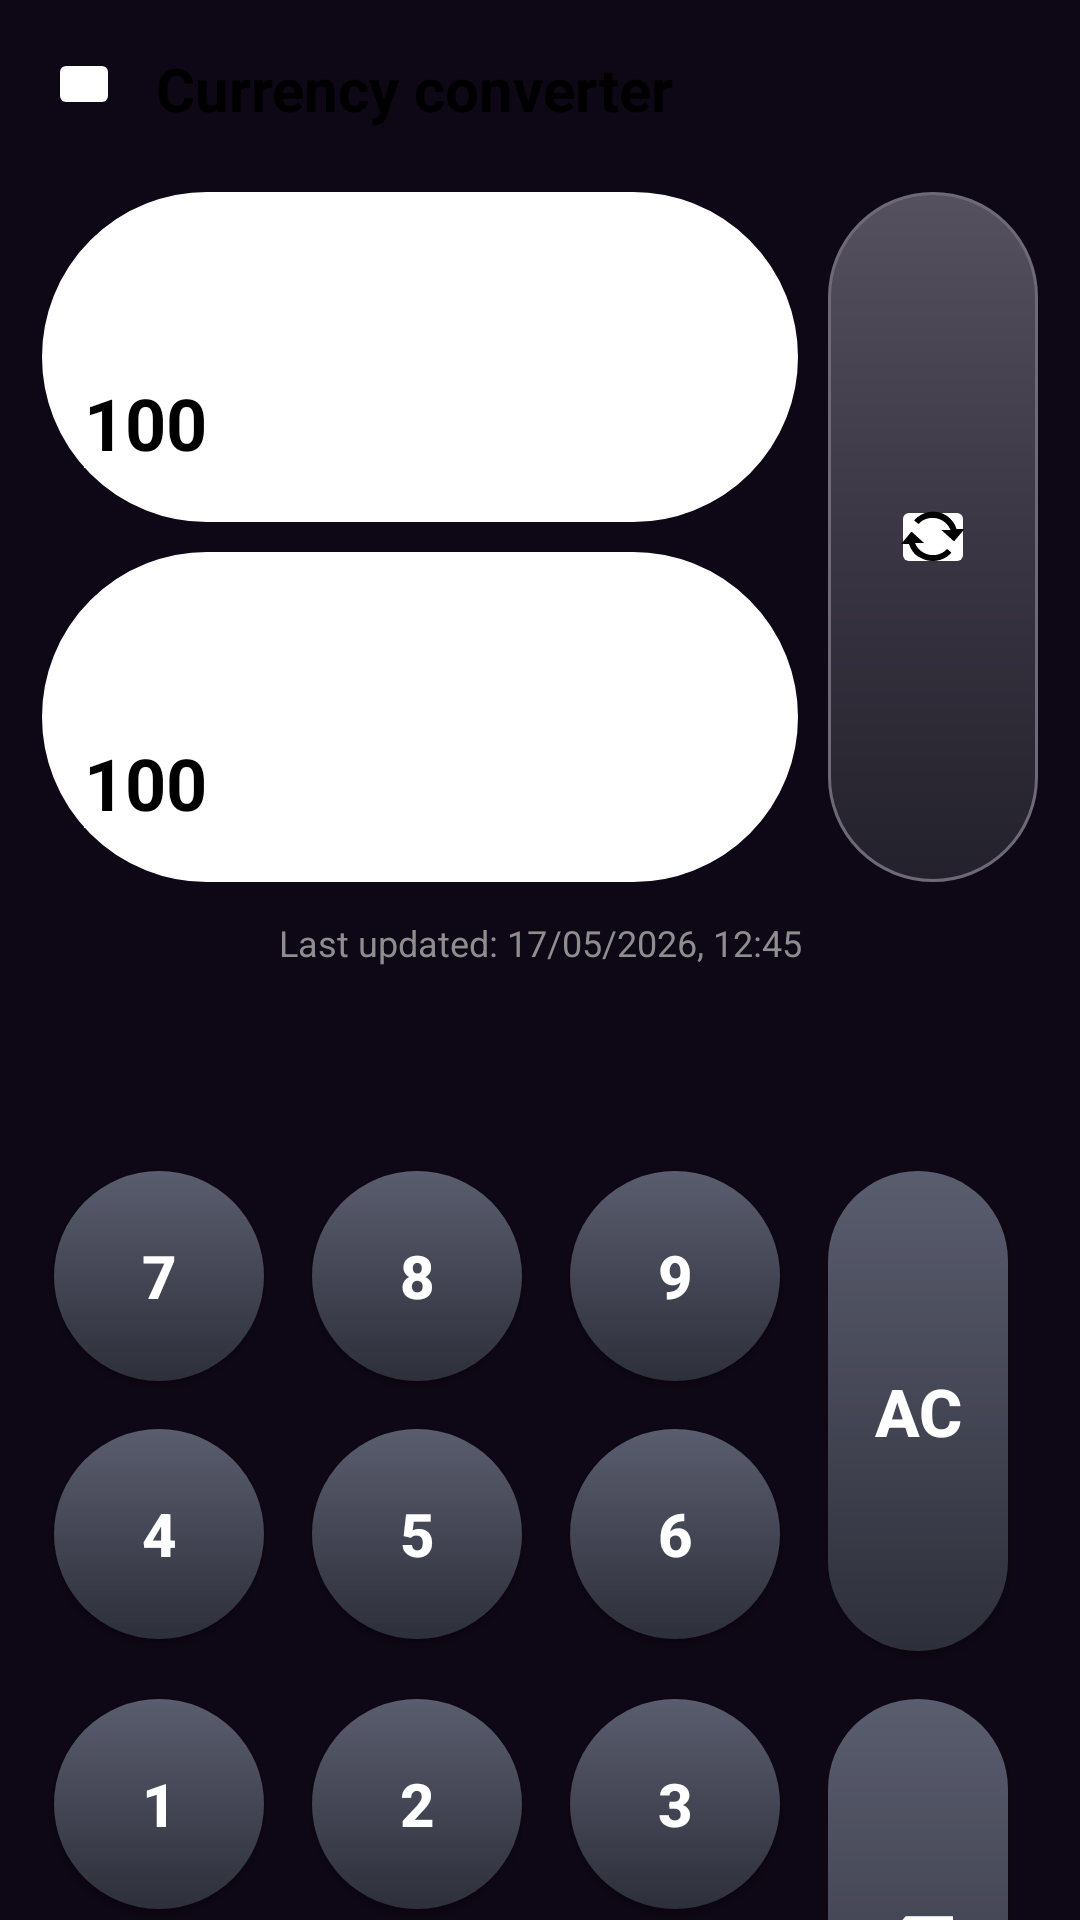

Layout XML and referenced resources for this Android screen:
<!-- AndroidManifest.xml: application theme Theme.Calculator -->
<!-- res/layout/currency_page.xml -->
<?xml version="1.0" encoding="utf-8"?>
<androidx.constraintlayout.widget.ConstraintLayout
    xmlns:android="http://schemas.android.com/apk/res/android"
    xmlns:app="http://schemas.android.com/apk/res-auto"
    xmlns:tools="http://schemas.android.com/tools"
    android:layout_width="match_parent"
    android:layout_height="match_parent"
    android:background="#0E0715"
    tools:context=".CurrencyPage"
    android:fitsSystemWindows="true">

    
    <ImageButton
        android:id="@+id/btnBack"
        android:layout_width="24dp"
        android:layout_height="24dp"
        android:layout_marginStart="16dp"
        android:layout_marginTop="16dp"
        android:src="@drawable/ic_arrow_back"
        app:tint="?attr/calcButtonText"
        android:backgroundTint="?attr/calcButtonBackground"
        app:layout_constraintStart_toStartOf="parent"
        app:layout_constraintTop_toTopOf="parent"
        android:onClick="showMeasurements"/>

    
    <TextView
        android:id="@+id/txtTitle"
        android:layout_width="wrap_content"
        android:layout_height="wrap_content"
        android:text="Currency converter"
        android:textColor="?attr/calcButtonText"
        android:backgroundTint="?attr/calcButtonBackground"
        android:textSize="20sp"
        android:textStyle="bold"
        android:layout_marginStart="12dp"
        app:layout_constraintStart_toEndOf="@id/btnBack"
        app:layout_constraintTop_toTopOf="@id/btnBack"
        />

    
    <LinearLayout
        android:id="@+id/topContainer"
        android:layout_width="0dp"
        android:layout_height="wrap_content"
        android:orientation="horizontal"
        android:layout_marginTop="24dp"
        android:layout_marginStart="14dp"
        android:layout_marginEnd="14dp"
        app:layout_constraintTop_toBottomOf="@id/btnBack"
        app:layout_constraintStart_toStartOf="parent"
        app:layout_constraintEnd_toEndOf="parent"
        android:backgroundTint="?attr/calcButtonBackground">

        
        <LinearLayout
            android:layout_width="0dp"
            android:layout_height="wrap_content"
            android:layout_weight="1"
            android:orientation="vertical"
            android:backgroundTint="?attr/calcButtonBackground">

            
            <LinearLayout
                android:layout_width="match_parent"
                android:layout_height="110dp"
                android:background="@drawable/card_bg"
                android:orientation="vertical"
                android:padding="10dp"
                android:backgroundTint="?attr/calcButtonBackground">

                <Spinner
                    android:layout_width="wrap_content"
                    android:layout_height="wrap_content"
                    android:id="@+id/sp1"
                    android:minHeight="45dp"
                    android:textColor="?attr/calcButtonText"
                    android:backgroundTint="?attr/calcButtonBackground"/>

                <EditText
                    android:id="@+id/edcc1"
                    android:layout_width="wrap_content"
                    android:layout_height="wrap_content"
                    android:backgroundTint="?attr/calcButtonBackground"
                    android:textColor="?attr/calcButtonText"
                    android:textSize="24sp"
                    android:text="100"
                    android:textStyle="bold"/>
            </LinearLayout>

            
            <Space
                android:layout_width="match_parent"
                android:layout_height="10dp"/>

            
            <LinearLayout
                android:layout_width="match_parent"
                android:layout_height="110dp"
                android:background="@drawable/card_bg"
                android:backgroundTint="?attr/calcButtonBackground"
                android:orientation="vertical"
                android:padding="10dp">

                <Spinner
                    android:layout_width="wrap_content"
                    android:layout_height="wrap_content"
                    android:id="@+id/sp2"
                    android:minHeight="45dp"
                    android:textColor="?attr/calcButtonText"
                    android:backgroundTint="?attr/calcButtonBackground"/>

                <EditText
                    android:id="@+id/edcc2"
                    android:layout_width="wrap_content"
                    android:layout_height="wrap_content"
                    android:backgroundTint="?attr/calcButtonBackground"
                    android:textColor="?attr/calcButtonText"
                    android:textSize="24sp"
                    android:text="100"
                    android:textStyle="bold"/>
            </LinearLayout>

        </LinearLayout>

        
        <LinearLayout
            android:id="@+id/btnSwap"
            android:layout_width="70dp"
            android:layout_height="230dp"
            android:layout_marginStart="10dp"
            android:background="@drawable/card_bg"
            android:gravity="center"
            android:orientation="vertical">

            <ImageButton
                android:layout_width="28dp"
                android:layout_height="28dp"
                android:src="@android:drawable/stat_notify_sync"
                android:tint="?attr/calcButtonText"
                android:backgroundTint="?attr/calcButtonBackground"
                android:onClick="swap"/>
        </LinearLayout>

    </LinearLayout>

    
    <TextView
        android:id="@+id/txtUpdated"
        android:layout_width="wrap_content"
        android:layout_height="wrap_content"
        android:text="Last updated: 17/05/2026, 12:45"
        android:textColor="#8E8E8E"
        android:textSize="12sp"
        android:layout_marginTop="12dp"
        app:layout_constraintTop_toBottomOf="@id/topContainer"
        app:layout_constraintStart_toStartOf="parent"
        app:layout_constraintEnd_toEndOf="parent"/>
<View
    android:layout_width="match_parent"
    android:layout_height="50dp"
    app:layout_constraintTop_toBottomOf="@+id/txtUpdated"
    app:layout_constraintStart_toStartOf="parent"
    app:layout_constraintEnd_toEndOf="parent"
    android:id="@+id/space1"/>
    
    <GridLayout
        android:id="@+id/keypad"
        android:layout_width="0dp"
        android:layout_height="wrap_content"
        android:columnCount="4"
        android:rowCount="4"
        android:layout_margin="10dp"
        app:layout_constraintTop_toBottomOf="@id/space1"
        app:layout_constraintStart_toStartOf="parent"
        app:layout_constraintEnd_toEndOf="parent">

        
        <Button
            android:id="@+id/btn7"
            style="@style/KeyButton"
            android:text="7"/>

        <Button
            android:id="@+id/btn8"
            style="@style/KeyButton"
            android:text="8"/>

        <Button
            android:id="@+id/btn9"
            style="@style/KeyButton"
            android:text="9"/>

        <Button
            android:id="@+id/btnAC"
            style="@style/SideButton"
            android:text="AC"
            android:layout_rowSpan="2"/>

        
        <Button
            android:id="@+id/btn4"
            style="@style/KeyButton"
            android:text="4"/>

        <Button
            android:id="@+id/btn5"
            style="@style/KeyButton"
            android:text="5"/>

        <Button
            android:id="@+id/btn6"
            style="@style/KeyButton"
            android:text="6"/>

        
        <Button
            android:id="@+id/btn1"
            style="@style/KeyButton"
            android:text="1"/>

        <Button
            android:id="@+id/btn2"
            style="@style/KeyButton"
            android:text="2"/>

        <Button
            android:id="@+id/btn3"
            style="@style/KeyButton"
            android:text="3"/>

        <Button
            android:id="@+id/btnDelete"
            style="@style/SideButton"
            android:text="⌫"
            android:layout_rowSpan="2"/>

        
        <Button
            android:id="@+id/btn00"
            style="@style/KeyButton"
            android:text="00"
            android:textSize="18sp"/>

        <Button
            android:id="@+id/btn0"
            style="@style/KeyButton"
            android:text="0"/>

        <Button
            android:id="@+id/btnDot"
            style="@style/KeyButton"
            android:text="."/>

    </GridLayout>

</androidx.constraintlayout.widget.ConstraintLayout>
<!-- resources referenced by this layout -->
<resources>
  <!-- drawable card_bg (drawable) -->
  <?xml version="1.0" encoding="utf-8"?>
  <shape xmlns:android="http://schemas.android.com/apk/res/android">
  
      <gradient
          android:angle="270"
          android:startColor="#55515F"
          android:centerColor="#3A3644"
          android:endColor="#23212B"/>
  
      <corners android:radius="100dp"/>
  
      <stroke
          android:width="1dp"
          android:color="#6E6976"/>
  </shape>
  <style name="KeyButton">
              <item name="android:layout_width">70dp</item>
              <item name="android:layout_height">70dp</item>
              <item name="android:layout_margin">8dp</item>
              <item name="android:background">@drawable/keypad_button_bg</item>
              <item name="android:textColor">@android:color/white</item>
              <item name="android:textSize">20sp</item>
              <item name="android:textStyle">bold</item>
          </style>
  <style name="SideButton">
              <item name="android:layout_width">60dp</item>
              <item name="android:layout_height">160dp</item>
              <item name="android:layout_margin">8dp</item>
              <item name="android:background">@drawable/keypad_button_bg</item>
              <item name="android:textColor">@android:color/white</item>
              <item name="android:textSize">22sp</item>
              <item name="android:textStyle">bold</item>
          </style>
  <style name="Theme.Calculator" parent="Base.Theme.Calculator" />
  <!-- drawable keypad_button_bg (drawable) -->
  <?xml version="1.0" encoding="utf-8"?>
  <shape xmlns:android="http://schemas.android.com/apk/res/android">
      <gradient
          android:angle="270"
          android:endColor="#2D2F3A"
          android:startColor="#5A5D6E"/>
  
      <corners android:radius="100dp"/>
  
  </shape>
  <style name="Base.Theme.Calculator" parent="Theme.Material3.DayNight.NoActionBar">
          
          
          <item name="android:statusBarColor"> @android:color/transparent</item>
          <item name="android:windowLayoutInDisplayCutoutMode">shortEdges</item>
        <item name="calcButtonBackground">#FFFFFF</item>
          <item name="calcButtonText">#000000</item>
      </style>
</resources>
